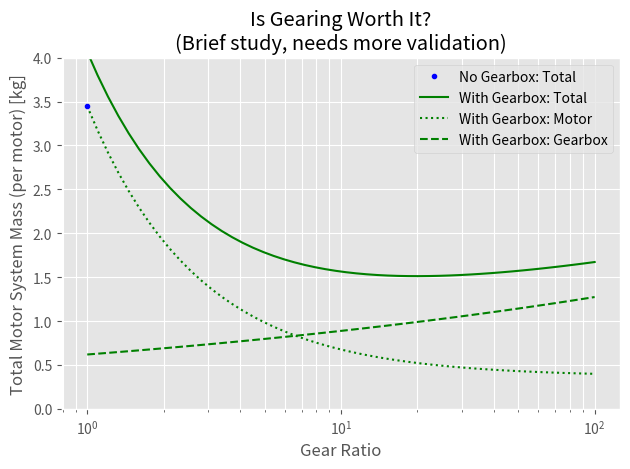

Recreate this plot in Python.
import matplotlib.pyplot as plt
import matplotlib.style as style
import numpy as np

style.use("ggplot")


def mass_motor_electric(
        max_power,
        kv_rpm_volt=1000,  # This is in rpm/volt, not rads/sec/volt!
        voltage=20,
        method="astroflight"
):
    """
    Estimates the mass of a brushless DC electric motor.
    Curve fit to scraped Hobbyking BLDC motor data as of 2/24/2020.
    Estimated range of validity: 50 < max_power < 10000
    :param max_power: maximum power [W]
    :param kv: Voltage constant of the motor, measured in rpm/volt, not rads/sec/volt! [rpm/volt]
    :param voltage: Operating voltage of the motor [V]
    :param method: method to use. "burton", "hobbyking", or "astroflight" (increasing level of detail).
    Burton source: https://dspace.mit.edu/handle/1721.1/112414
[redacted]
    Astroflight source: Gates, et. al., "Combined Trajectory, Propulsion, and Battery Mass Optimization for Solar-Regen..."
        https://scholarsarchive.byu.edu/cgi/viewcontent.cgi?article=3932&context=facpub
        Validity claimed from 1.5 kW to 15 kW, kv from 32 to 1355.
    :return: estimated motor mass [kg]
    """
    if method == "burton":
        return max_power / 4128  # Less sophisticated model. 95% CI (3992, 4263), R^2 = 0.866
    elif method == "hobbyking":
        return 10 ** (0.8205 * np.log10(max_power) - 3.155)  # More sophisticated model
    elif method == "astroflight":
        max_current = max_power / voltage
        return 2.464 * max_current / kv_rpm_volt + 0.368  # Even more sophisticated model


def mass_gearbox(
        power,
        rpm_in,
        rpm_out,
):
    """
    Estimates the mass of a gearbox.

    Based on data from NASA/TM-2009-215680, available here:
        https://ntrs.nasa.gov/archive/nasa/casi.ntrs.nasa.gov/20090042817.pdf

    R^2 = 0.92 to the data.

    To quote this document:
        "The correlation was developed based on actual weight
        data from over fifty rotorcrafts, tiltrotors, and turboprop
        aircraft."

    Data fits in the NASA document were thrown out and refitted to extrapolate more sensibly; see:
[redacted]
    :param power: Shaft power through the gearbox [W]
    :param rpm_in: RPM of the input to the gearbox [rpm]
    :param rpm_out: RPM of the output of the gearbox [rpm]
    :return: Estimated mass of the gearbox [kg]
    """
    power_hp = power / 745.7

    beta = (power_hp / rpm_out) ** 0.75 * (rpm_in / rpm_out) ** 0.15
    # Beta is a parametric value that tends to collapse the masses of gearboxes onto a line.
    # Data fit is considered tightly valid for gearboxes with 1 < beta < 100. Sensible extrapolations are made beyond that.

    p1 = 1.0445171124733774
    p2 = 2.0083615496306910

    mass_lb = 10 ** (p1 * np.log10(beta) + p2)

    mass = mass_lb / 2.20462262185

    return mass


voltage = 240  # V
kv_des = 4
rpm_des = kv_des * voltage  # rpm
power = 1200  # W
torque_des = power / (rpm_des * np.pi / 30)  # Nm

plt.plot(1, mass_motor_electric(power, kv_des, voltage), ".", color="blue", zorder=5, label="No Gearbox: Total")

gear_ratios = np.logspace(0, 2, 50)
motor_masses = np.array([
    mass_motor_electric(power, kv_des * gear_ratio, voltage)
    for gear_ratio in gear_ratios
])
gearbox_masses = np.array([
    2 * mass_gearbox(power, rpm_des * gear_ratio, rpm_des)
    for gear_ratio in gear_ratios
])
system_masses = motor_masses + gearbox_masses
plt.semilogx(gear_ratios, system_masses, "-", color="green", label="With Gearbox: Total")
plt.plot(gear_ratios, motor_masses, ":", color="green", label="With Gearbox: Motor")
plt.plot(gear_ratios, gearbox_masses, "--", color="green", label="With Gearbox: Gearbox")
plt.grid(True, which="both")
plt.xlabel(r"Gear Ratio")
plt.ylabel(r"Total Motor System Mass (per motor) [kg]")
plt.ylim(0, 4)
plt.title("Is Gearing Worth It?\n(Brief study, needs more validation)")
plt.tight_layout()
plt.legend()
plt.show()
